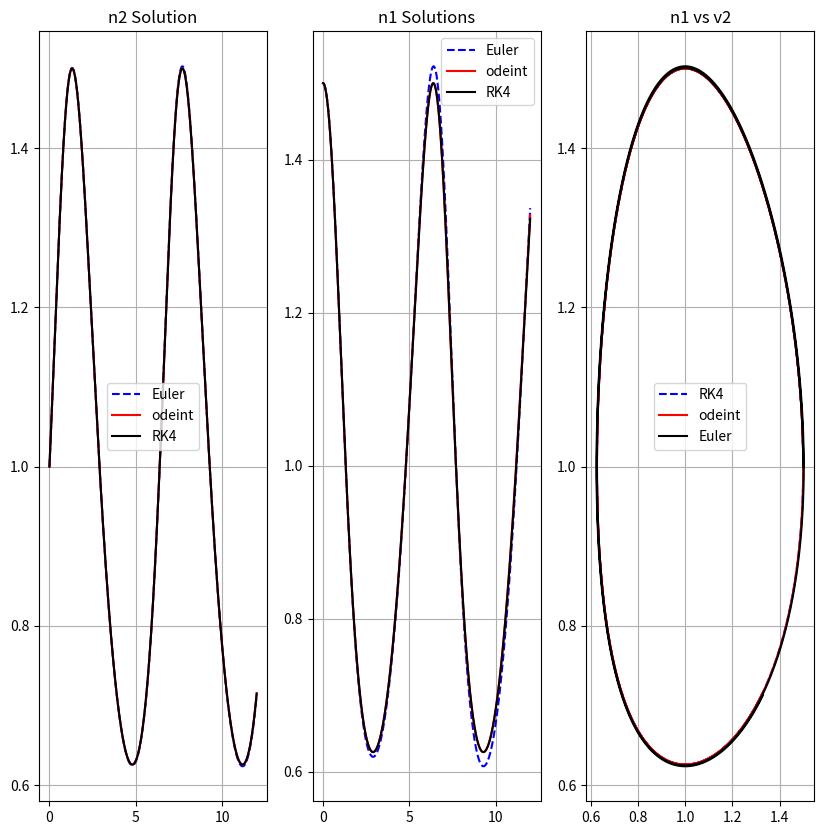
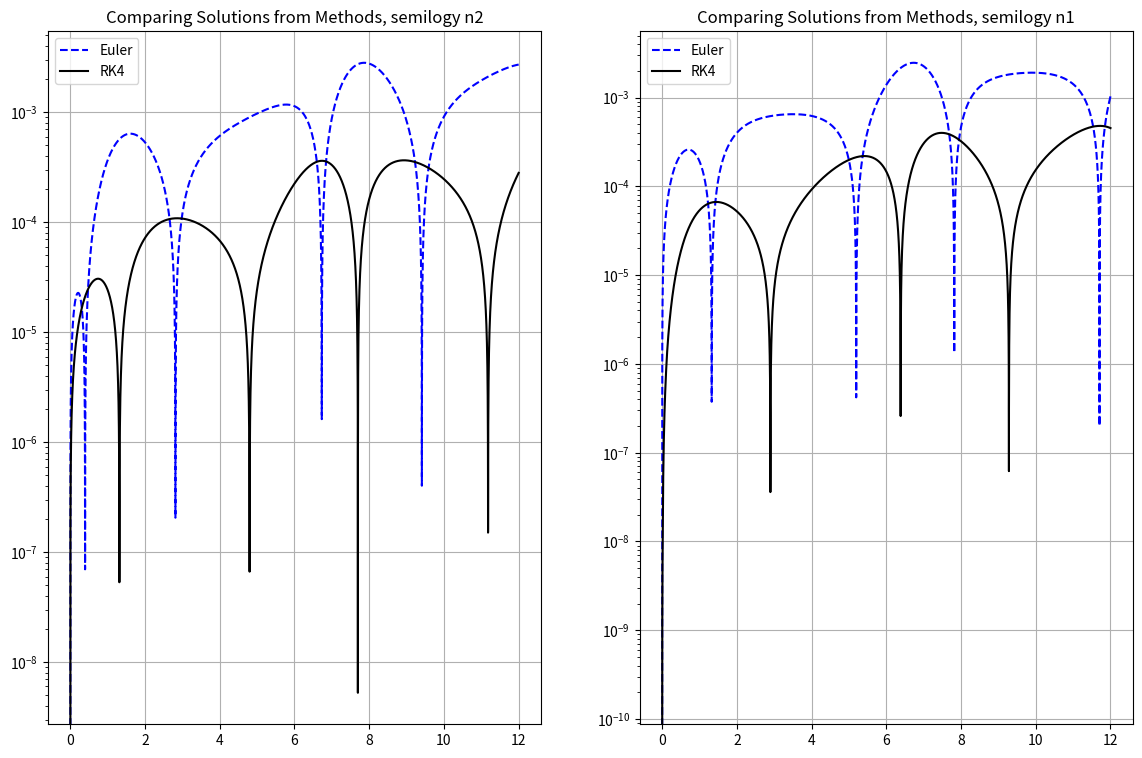
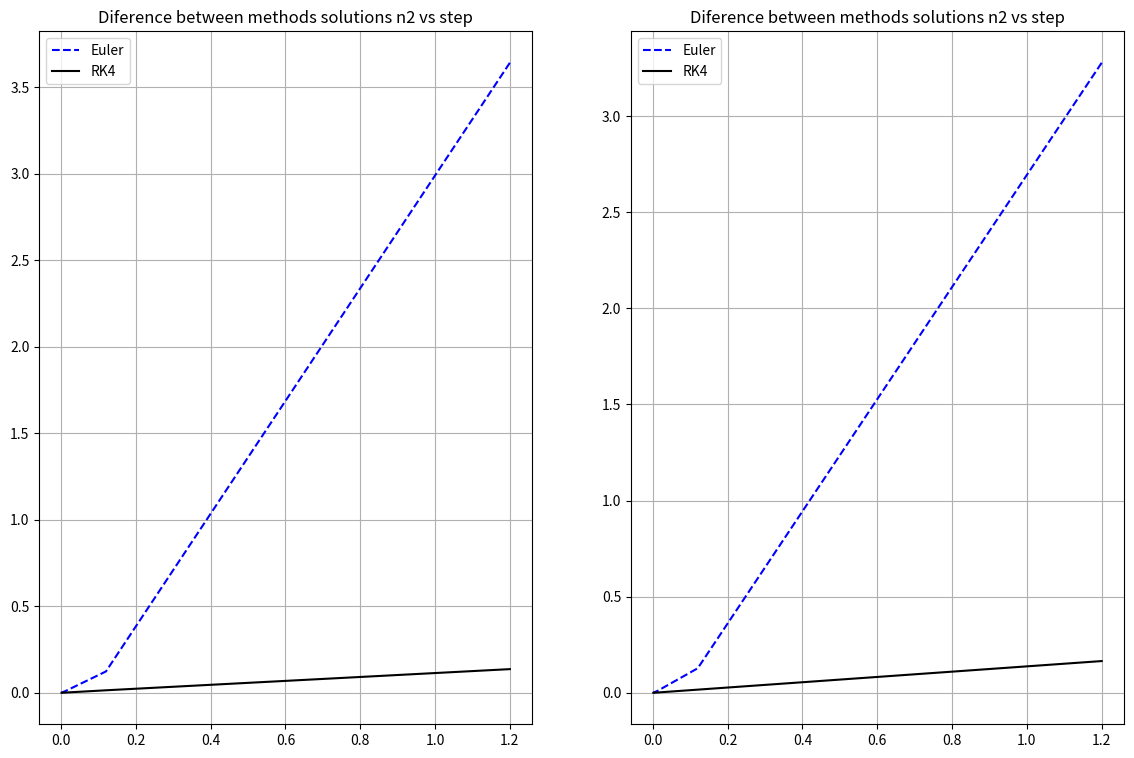

Python code for these plots, in order:
# -*- coding: utf-8 -*-
"""
Created on Sun Sep 29 10:21:40 2019

@author: ubuntu
"""
import numpy as np
import matplotlib.pyplot as plt
from scipy.integrate import odeint

#sistema acoplado de las poblaciones de dos gases
#para odeint
def DifEqu(sols,tn):
    #print(sols)    
    y=sols[0]
    x=sols[1]
    c=1.
    d=1.
    a=1.
    b=1.
    DifEq=[0]*(2)
    DifEq[0]=-y*(c-d*x) #n2
    DifEq[1]=x*(a-b*y) #n1
    return DifEq

#para rk4
def DifEque(tn,sols):
    #print(sols)    
    y=sols[0]
    x=sols[1]
    c=1.
    d=1.
    a=1.
    b=1.
    DifEq=[0]*(2)
    DifEq[0] = -y*(c-d*x) #n2
    DifEq[1] = x*(a-b*y) #n1
    return DifEq  
    
def Euler(tn, xn, yn, h): #metodo de euler para 2 ecuaciones acopladas
    sols=[yn,xn]
    Difeq=DifEqu(sols,tn)
    yn= yn+(h*Difeq[0])
    xn= xn+h*Difeq[1]
    return yn, xn

def RK4(t,h,y,n): # Runge-Kutta 4 de dimension n, parametro t,step h , vector y con las soluciones de x y y
    
    #listas de los valores de rk4 para cada ecuacion a solucionar     
    k1=[0.]*(n)
    k2=[0.]*(n)
    k3=[0.]*(n)
    k4=[0.]*(n)
    fR=[0.]*(n)
    ydumb=[0.]*(n)
    
    fR=DifEque(t, y) # se llama las ecuaciones diferenciales con los valores t e y                
    for i in range(0,n): 
       k1[i] = h*fR[i]                 
    for i in range(0, n):
        ydumb[i] = y[i] + k1[i]/2. 
    fR=DifEque(t + h/2.,ydumb)
    
    for i in range(0, n): #un for para cada ecuacion diferencial a resolver
        k2[i]=h*fR[i]
        ydumb[i] = y[i] + k2[i]/2.    
    fR=DifEque(t + h/2., ydumb) #se fijan los valores para calcular el siguiente k
    for i in range(0, n):
        k3[i]=h*fR[i]
        ydumb[i] = y[i] + k3[i] 
    fR=DifEque(t + h, ydumb)
    for i in range(0, n):
        k4[i]=h*fR[i]
    for i in range(0, n):
        y[i] = y[i] + (k1[i] + 2.*(k2[i] + k3[i]) + k4[i])/6. #el siguiente y de la solucion
    return y
    
#condiciones iniciales
NumPuntos=np.array([10,100,1000,10000])
t0=0.
tf=12.

x0=1.5 
y0=1.
h=(tf-t0)/NumPuntos #step
ini=[y0,x0]
Difeq=DifEqu(ini,0) #llama las ecuaciones diferenciales para las condiciones iniciales


Allstepst=[] #para los diferentes ts de cada numero de puntos

#Para n2

#cuanto difiere el metodo de la exacta
yE_difference = [] #para cada numerp de puntos
yRK_difference=[] #para cada numerp de puntos
TotalDiffEulerY = []
TotalEulerY = []
TotalRKY=[]
TotalDiffRKY=[]
TotalExactY=[]

#Para n1

xE_difference = []
xRK_difference=[]
#Odeint solution
TotalDiffEulerX = []
TotalEulerX = []
TotalRKX=[]
TotalDiffRKX=[]
TotalExactX=[]

#Para guardar las soluciones encontradas con cada numero de pasos en Numpuntos
AllstepsEulerX=[]
AllstepsRK4X=[]
AllstepsEulerY=[]
AllstepsRK4Y=[]

for j in NumPuntos: #para evaluar el metodo con cada uno de los valores en NumPuntos
    
    #Donde se iran guardando las soluciones de cada metodo para cada numero de puntos
    TotalEulerY = []
    TotalRKY=[]
    TotalEulerX = []
    TotalRKX=[]
    
    ts = np.linspace(t0,tf,j) #genera el tiempo
    
    #agregamos las condiciones iniciales a la solucion
    TotalEulerY.append(y0)
    TotalRKY.append(y0)
    TotalExactY.append(y0)
    
    TotalEulerX.append(x0)
    TotalRKX.append(x0)
    TotalExactX.append(x0)
    
    for i in ts[1:]: #itera el tiempo, con este for los metodos de euler y rk4 entregaran el valor de y consecutivo i-veces
        yns, xns = Euler(i, TotalEulerX[-1], TotalEulerY[-1], ((tf-t0)/j)) #h=(tf-t0)/NumPuntos
        TotalEulerX.append(xns) #actualizamos y agregamos las soluciones del metodo 
        TotalEulerY.append(yns) #actualizamos y agregamos las soluciones del metodo
        
        SRK4 = RK4(i, ((tf-t0)/j), ini,2)
        TotalRKY.append(SRK4[0])
        TotalRKX.append(SRK4[1])
       
    #soluciones con odeint tomadas como las exactas   
    ini=[y0,x0]
    ys = odeint(DifEqu, ini, ts)
    #plt.plot(ts,ys[:,0])
    #ys = np.array(ys).flatten()
    #print(ys)
    y_exact = ys[:,0]
    x_exact = ys[:,1]
    #print(y_exact)
    
    #diferencia del metodo a la solucion de odeint
    TotalDiffEulerY.append(np.abs(TotalEulerY-y_exact)) #resta de dos vectores, por lo tanto estamos agregando otro vector con la resta de valores de las soluciones, esto se itera 4 veces en j, i.e. para cada numero de puntos
    TotalDiffEulerX.append(np.abs(TotalEulerX-x_exact))
    TotalDiffRKY.append(np.abs(TotalRKY-y_exact))
    TotalDiffRKX.append(np.abs(TotalRKX-x_exact))
    
    #se agregan las soluciones de cada metodo, con cada valor de numero de puntos en Numpuntos
    Allstepst.append(ts)
    AllstepsEulerX.append(TotalEulerX) 
    AllstepsRK4X.append(TotalRKX)
    AllstepsEulerY.append(TotalEulerY)
    AllstepsRK4Y.append(TotalRKY)
    
    #media de la diferencia (de la solucion) respecto a la exacta (odeint method)
    yE_difference.append(np.mean(np.abs(TotalEulerY-y_exact)))
    yRK_difference.append(np.mean(np.abs(TotalRKY-y_exact)))
    xE_difference.append(np.mean(np.abs(TotalEulerX-x_exact)))
    xRK_difference.append(np.mean(np.abs(TotalRKX-x_exact)))
    
#para graficar
fig, axes = plt.subplots(nrows=1, ncols=3, figsize=(10,10))

axes[0].set_title('n2 Solution')
axes[0].plot(ts,AllstepsEulerY[3], "b--", label="Euler")
axes[0].plot(ts,y_exact, "r" , label="odeint")
axes[0].plot(ts,AllstepsRK4Y[3], "k", label="RK4")
axes[0].grid()
axes[0].legend()


axes[1].set_title('n1 Solutions')
axes[1].plot(Allstepst[2],AllstepsEulerX[2], "b--", label="Euler")
axes[1].plot(ts,x_exact, "r" , label="odeint")
axes[1].plot(Allstepst[2],AllstepsRK4X[2], "k", label="RK4")
axes[1].grid()
axes[1].legend()

axes[2].set_title('n1 vs v2')
axes[2].plot(AllstepsRK4X[3],AllstepsRK4Y[3], "b--", label="RK4")
axes[2].plot(x_exact,y_exact, "r" , label="odeint")
axes[2].plot(AllstepsEulerX[3],AllstepsEulerY[3], "k", label="Euler")
axes[2].grid()
axes[2].legend()


#diferencia entre los metodos y odeint logaritmica en y
fig, axes = plt.subplots(nrows=1, ncols=2, figsize=(14,9))

axes[0].set_title('Comparing Solutions from Methods, semilogy n2')
axes[0].semilogy(Allstepst[3],TotalDiffEulerY[3], "b--", label="Euler")
#axes[0].semilogy(ts,y_exact, "r" , label="odeint")
axes[0].semilogy(Allstepst[3],TotalDiffRKY[3], "k", label="RK4")
axes[0].grid()
axes[0].legend()

axes[1].set_title('Comparing Solutions from Methods, semilogy n1')
axes[1].semilogy(Allstepst[3],TotalDiffEulerX[3], "b--", label="Euler")
#axes[1].semilogy(ts,x_exact, "r" , label="odeint")
axes[1].semilogy(Allstepst[3],TotalDiffRKX[3], "k", label="RK4")
axes[1].grid()
axes[1].legend()

#promedio de la diferencia entre las soluciones de los metodos y odeint vs el paso (step)
fig, axes = plt.subplots(nrows=1, ncols=2, figsize=(14,9))

axes[0].set_title('Diference between methods solutions n2 vs step')
axes[0].plot(h,yE_difference, "b--", label="Euler")
#axes[0].semilogy(ts,y_exact, "r" , label="odeint")
axes[0].plot(h,yRK_difference, "k", label="RK4")
axes[0].grid()
axes[0].legend()

axes[1].set_title('Diference between methods solutions n2 vs step')
axes[1].plot(h,xE_difference, "b--", label="Euler")
#axes[1].semilogy(ts,x_exact, "r" , label="odeint")
axes[1].plot(h,xRK_difference, "k", label="RK4")
axes[1].grid()
axes[1].legend()
#la distancia del paso es inversa a la cantidad de puntos
#a medida que bajamos el paso, los metodos se parecen mas 
#por lo tanto a medida que aumentamos los puntos las soluciones convergen a la solucion de odeint
print("la distancia del paso es inversa a la cantidad de puntos, a medida que bajamos el paso, los metodos se parecen mas, por lo tanto a medida que aumentamos los puntos las soluciones convergen a la solucion de odeint")
plt.show()

